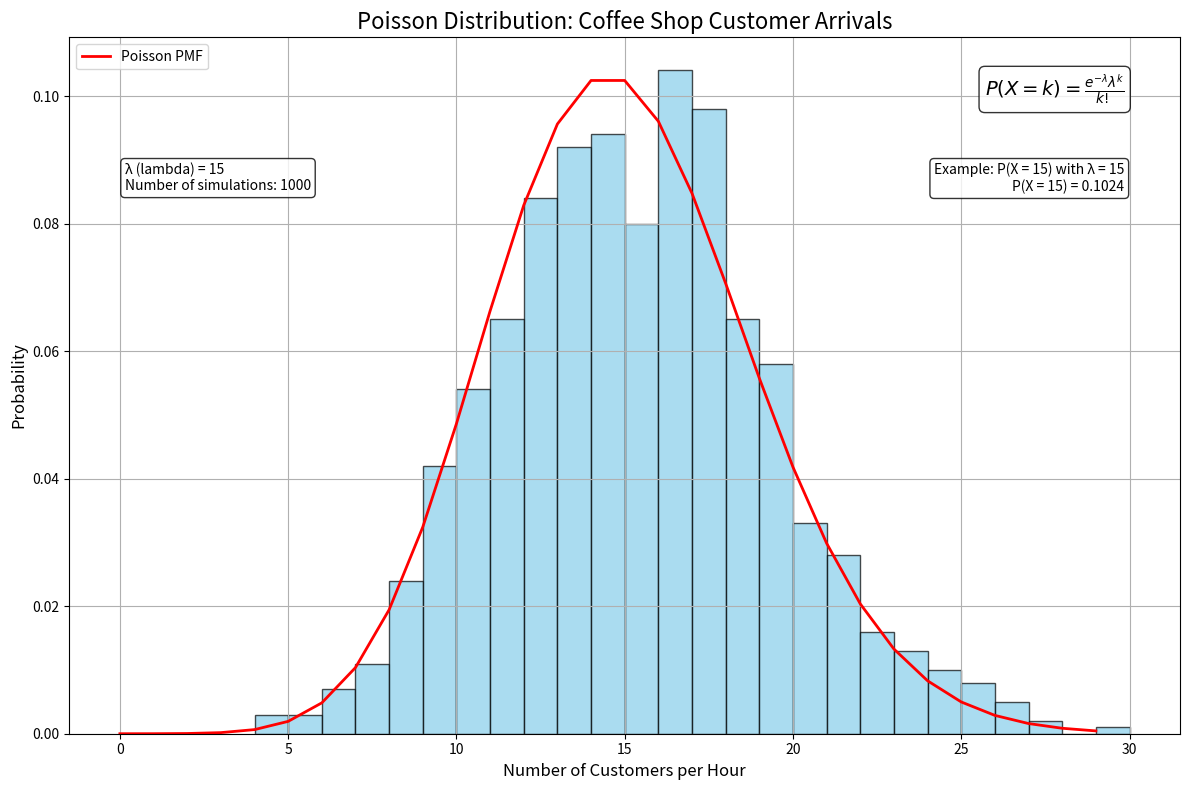

Python code for this plot:
import numpy as np
import matplotlib.pyplot as plt
from scipy.stats import poisson

# Set random seed for reproducibility
np.random.seed(42)

# Parameters
lambda_rate = 15  # Average number of customers per hour
num_hours = 1000  # Number of hours to simulate

# Generate Poisson-distributed data
customer_arrivals = np.random.poisson(lambda_rate, num_hours)

# Create the main figure
fig, ax = plt.subplots(figsize=(12, 8))

# Plot histogram
ax.hist(customer_arrivals, bins=range(min(customer_arrivals), max(customer_arrivals) + 2, 1),
        density=True, alpha=0.7, color='skyblue', edgecolor='black')

# Plot Poisson PMF
x = np.arange(0, max(customer_arrivals) + 1)
pmf = poisson.pmf(x, lambda_rate)
ax.plot(x, pmf, 'r-', lw=2, label='Poisson PMF')

# Customize the plot
ax.set_title("Poisson Distribution: Coffee Shop Customer Arrivals", fontsize=16)
ax.set_xlabel("Number of Customers per Hour", fontsize=12)
ax.set_ylabel("Probability", fontsize=12)

# Move the legend to the upper left corner
ax.legend(fontsize=10, loc='upper left')

# Add formula, positioned at top right
formula = r"$P(X = k) = \frac{e^{-\lambda} \lambda^k}{k!}$"
ax.text(0.95, 0.95, formula, transform=ax.transAxes, fontsize=14,
        verticalalignment='top', horizontalalignment='right',
        bbox=dict(boxstyle='round', facecolor='white', alpha=0.8))

# Add example calculation, positioned below the formula
example = (f"Example: P(X = 15) with λ = 15\n"
           f"P(X = 15) = {poisson.pmf(15, lambda_rate):.4f}")
ax.text(0.95, 0.82, example, transform=ax.transAxes, fontsize=10,
        verticalalignment='top', horizontalalignment='right',
        bbox=dict(boxstyle='round', facecolor='white', alpha=0.8))

# Add parameters, positioned at the top left corner
params = f"λ (lambda) = {lambda_rate}\nNumber of simulations: {num_hours}"
ax.text(0.05, 0.82, params, transform=ax.transAxes, fontsize=10,
        verticalalignment='top', horizontalalignment='left',
        bbox=dict(boxstyle='round', facecolor='white', alpha=0.8))

plt.grid(True)
plt.tight_layout()
plt.show()
